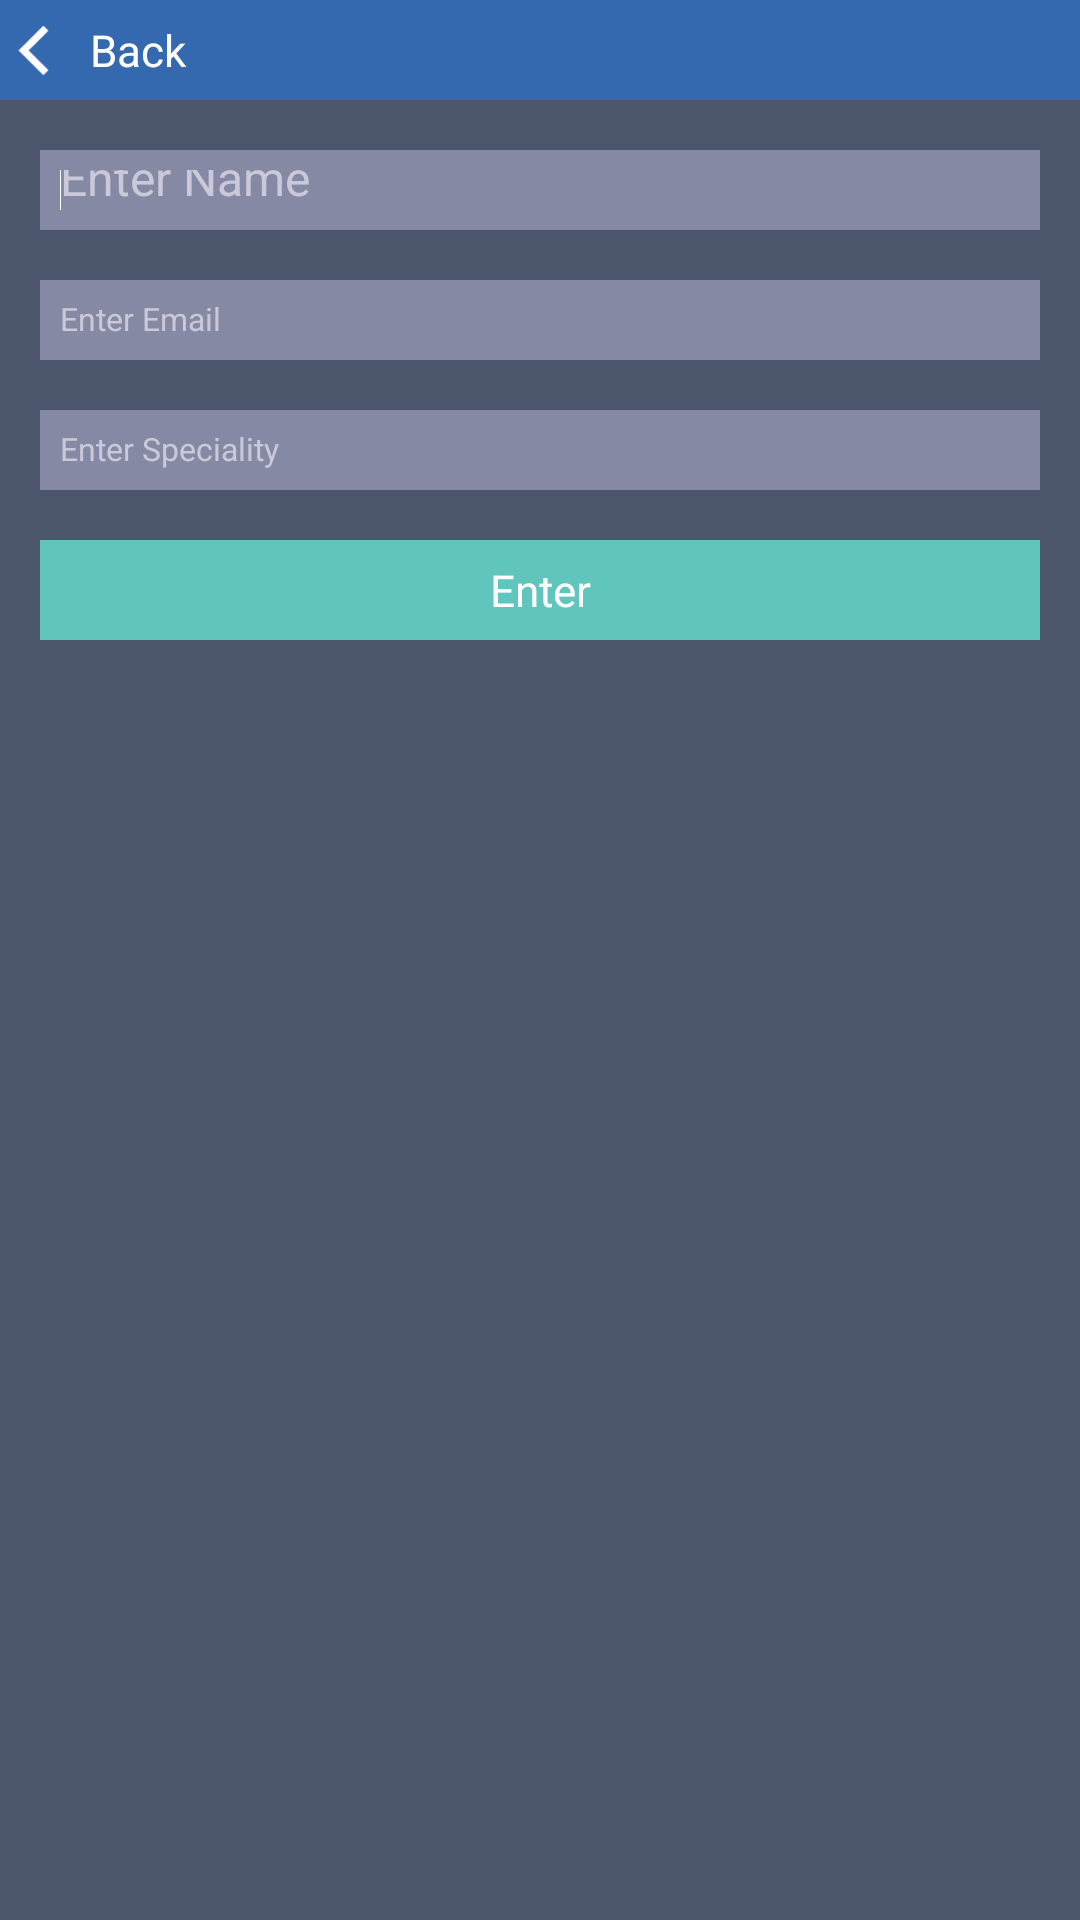

Reconstruct the res/layout file that produces this screen, plus the resources it refers to.
<!-- AndroidManifest.xml: application theme AppTheme -->
<!-- res/layout/activity_register_new_user.xml -->
<RelativeLayout xmlns:android="http://schemas.android.com/apk/res/android"
    xmlns:tools="http://schemas.android.com/tools"
    android:layout_width="match_parent"
    android:layout_height="match_parent"
    android:background="#4B566D"
    tools:context="com.medarkive.Main.SignUp" >

    <Button
        android:id="@+id/back"
        android:layout_width="fill_parent"
        android:layout_height="100px"
        android:layout_alignParentLeft="true"
        android:layout_alignParentTop="true"
        android:background="#3469AF"
        android:clickable="true"
        android:gravity="start|center_vertical"
        android:paddingLeft="90px"
        android:text="Back"
        android:textColor="#FFFFFF"
        android:textSize="44px" />
    <ImageView
        android:id="@+id/back_button"
        android:layout_width="67px"
        android:layout_height="96px"
        android:layout_above="@+id/name"
        android:layout_alignParentLeft="true"
        android:layout_alignParentTop="true"
        android:src="@drawable/ic_bck_arrow" />

    <EditText
        android:id="@+id/email"
        android:layout_width="match_parent"
        android:layout_height="80px"
        android:layout_alignParentLeft="true"
        android:layout_alignParentRight="true"
        android:layout_marginRight="40px"
        android:layout_marginLeft="40px"
        android:layout_below="@+id/name"
        android:layout_marginTop="50px"
        android:background="#8589A3"
        android:ems="10"
        android:hint="@string/enter_username"
        android:inputType="textEmailAddress"
        android:padding="20px"
        android:singleLine="true"
        android:textColor="#FFFFFF"
        android:textColorHint="#CBC9D9"
        android:textSize="32px" />

    <EditText
        android:id="@+id/name"
        android:layout_width="match_parent"
        android:layout_height="80px"
        android:layout_alignParentLeft="true"
        android:layout_alignParentRight="true"
        android:layout_below="@+id/back"
        android:layout_marginTop="50px"
        android:layout_marginRight="40px"
        android:layout_marginLeft="40px"
        android:background="#8589A3"
        android:ems="10"
        android:hint="@string/enter_name"
        android:padding="20px"
        android:singleLine="true"
        android:textColor="#FFFFFF"
        android:textColorHint="#CBC9D9"
        android:textSize="16sp" >
         <requestFocus />
        </EditText>

    <EditText
        android:id="@+id/type"
        android:layout_width="fill_parent"
        android:layout_height="80px"
        android:layout_marginRight="40px"
        android:layout_marginLeft="40px"
        android:layout_alignParentLeft="true"
        android:layout_alignParentRight="true"
        android:layout_below="@+id/email"
        android:background="#8589A3"
        android:ems="10"
        android:layout_marginTop="50px"
        android:hint="@string/type"
        android:padding="20px"
        android:singleLine="true"
        android:textColor="#FFFFFF"
        android:textColorHint="#CBC9D9"
        android:textSize="32px" />

    <Button
        android:id="@+id/submit_register"
        android:layout_width="fill_parent"
        android:layout_height="100px"
        android:layout_alignParentLeft="true"
        android:layout_below="@+id/type"
        android:layout_marginRight="40px"
        android:layout_marginLeft="40px"
        android:background="#60C5BC"
        android:layout_marginTop="50px"
        android:clickable="true"
        android:text="Enter"
        android:textColor="#FFFFFF"
        android:textSize="44px" />

</RelativeLayout>
<!-- resources referenced by this layout -->
<resources>
  <!-- drawable ic_bck_arrow: png bitmap (drawable-xhdpi, 1912 bytes) -->
  <string name="enter_name">Enter Name</string>
  <string name="enter_username">Enter Email</string>
  <string name="type">Enter Speciality</string>
  <style name="AppTheme" parent="AppBaseTheme">
          
      </style>
  <style name="AppBaseTheme" parent="android:Theme.Light.NoTitleBar">
          
      </style>
</resources>
